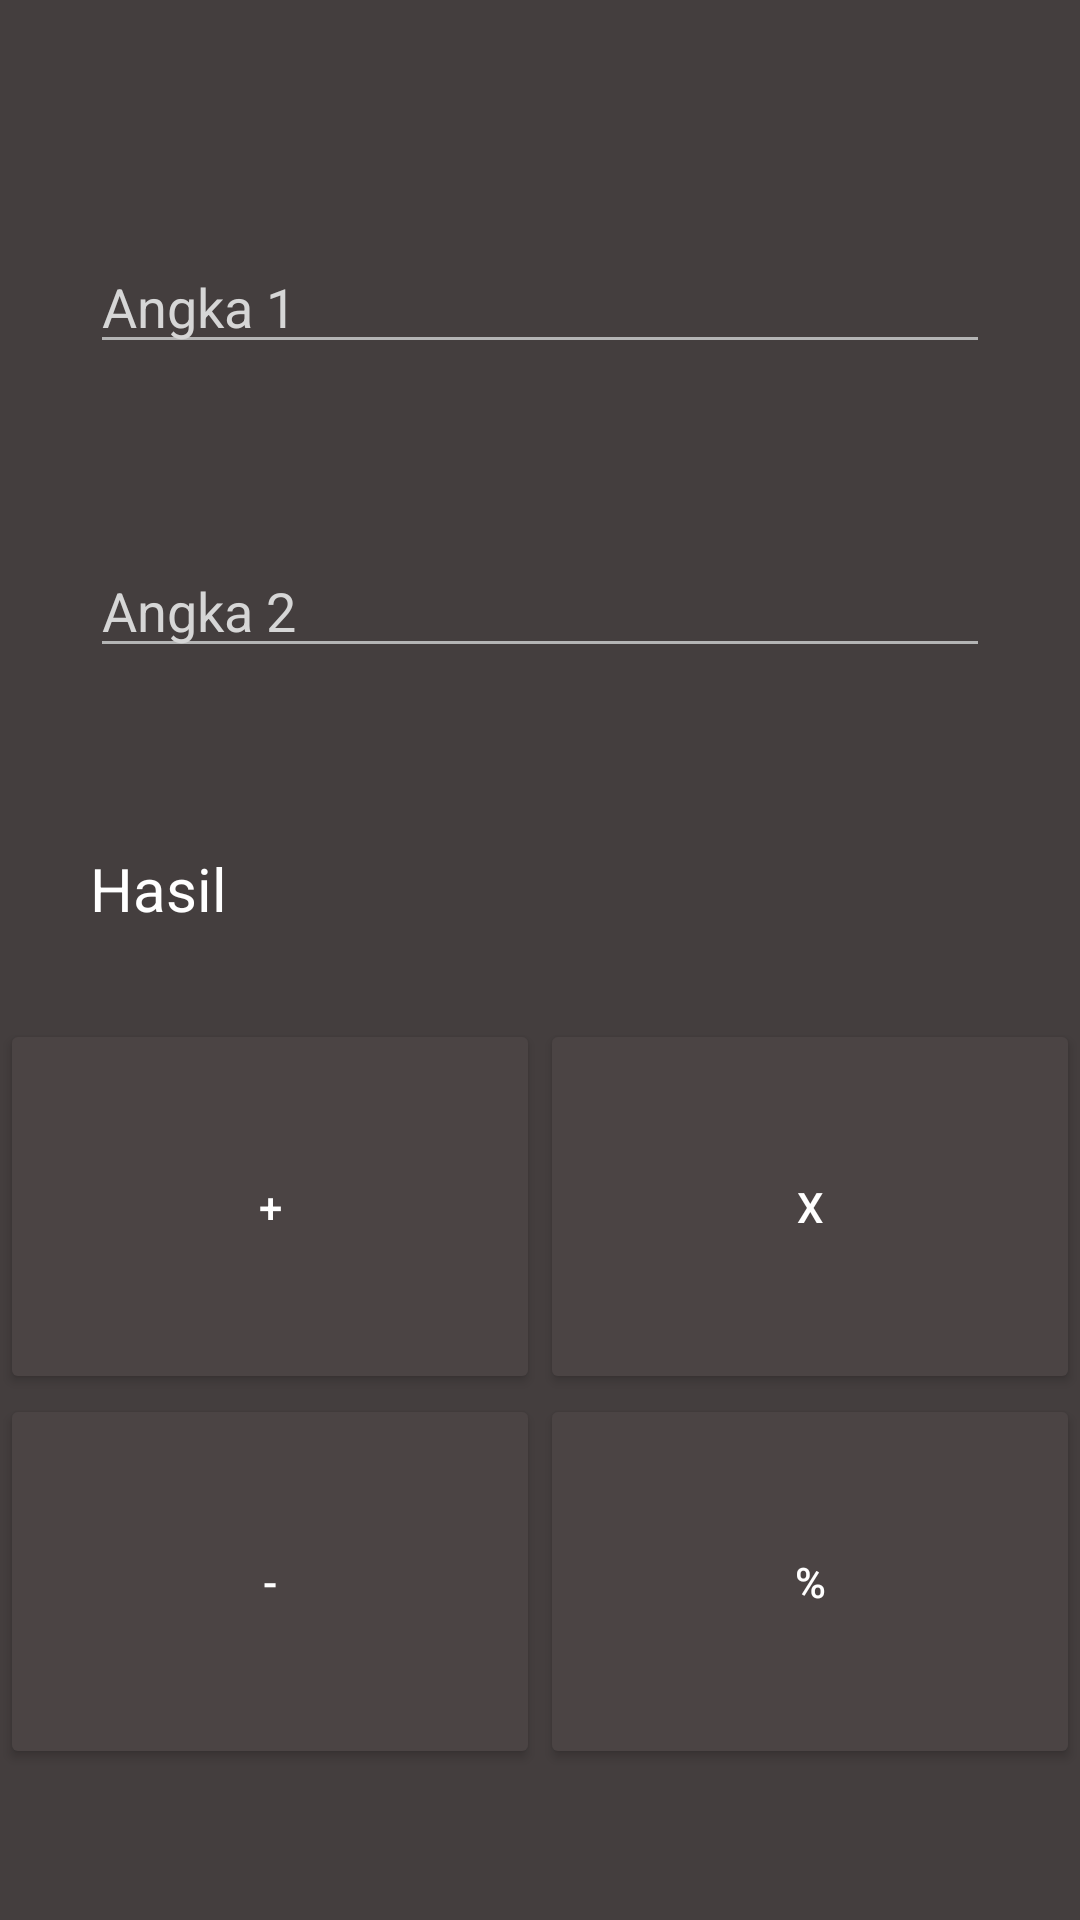

Reconstruct the res/layout file that produces this screen, plus the resources it refers to.
<!-- AndroidManifest.xml: application theme AppTheme -->
<!-- res/layout/activity_kalkulator.xml -->
<?xml version="1.0" encoding="utf-8"?>
<LinearLayout xmlns:android="http://schemas.android.com/apk/res/android"
    xmlns:app="http://schemas.android.com/apk/res-auto"
    xmlns:tools="http://schemas.android.com/tools"
    android:layout_width="match_parent"
    android:layout_height="match_parent"
    tools:context=".Kalkulator"
    android:gravity="center_vertical"
    android:orientation="vertical"
    android:background="#443E3E"
    >

    <EditText
        android:id="@+id/txtangka1"
        android:layout_width="match_parent"
        android:layout_height="wrap_content"
        android:layout_margin="30dp"
        android:textColorHint="#D6D6D6"
        android:textColor="#D6D6D6"
        android:inputType="number"
        android:hint="Angka 1"
        />
    <EditText
        android:id="@+id/txtangka2"
        android:layout_width="match_parent"
        android:layout_height="wrap_content"
        android:layout_margin="30dp"
        android:textColorHint="#D6D6D6"
        android:textColor="#D6D6D6"
        android:inputType="number"
        android:hint="Angka 2"/>
    <TextView
        android:id="@+id/texthasil"
        android:layout_width="match_parent"
        android:layout_height="wrap_content"
        android:text="Hasil"
        android:textColor="#FFFFFF"
        android:textSize="20dp"
        android:layout_margin="30dp"
        />

    <LinearLayout
        android:layout_width="match_parent"
        android:layout_height="wrap_content">


        <Button
            android:id="@+id/btnplus"
            android:layout_width="match_parent"
            android:layout_height="125dp"
            android:layout_gravity="center_horizontal"
            android:layout_weight="1"
            android:backgroundTint="#4B4444"
            android:text="+"

            android:textColor="#FFFF" />

        <Button
            android:id="@+id/btnkali"
            android:layout_width="match_parent"
            android:layout_height="125dp"
            android:layout_gravity="center_horizontal"
            android:layout_weight="1"
            android:backgroundTint="#4B4444"
            android:text="X"

            android:textColor="#FFFF" />

    </LinearLayout>
    <LinearLayout
        android:layout_width="match_parent"
        android:layout_height="wrap_content">

        <Button
            android:id="@+id/btnmin"
            android:layout_width="match_parent"
            android:layout_height="125dp"
            android:layout_gravity="center_horizontal"
            android:layout_weight="1"
            android:backgroundTint="#4B4444"
            android:text="-"
            android:textColor="#FFFF" />

        <Button
            android:id="@+id/btnbagi"
            android:layout_width="match_parent"
            android:layout_height="125dp"
            android:layout_gravity="center_horizontal"
            android:layout_weight="1"
            android:backgroundTint="#4B4444"
            android:text="%"
            android:textColor="#FFFF" />

    </LinearLayout>
</LinearLayout>
<!-- resources referenced by this layout -->
<resources>
  <style name="AppTheme" parent="Theme.AppCompat.Light.NoActionBar">
          
          <item name="colorControlNormal">#B4B4B4</item>
          <item name="colorControlActivated">#B4B4B4</item>
          <item name="colorControlHighlight">#B4B4B4</item>
      </style>
</resources>
